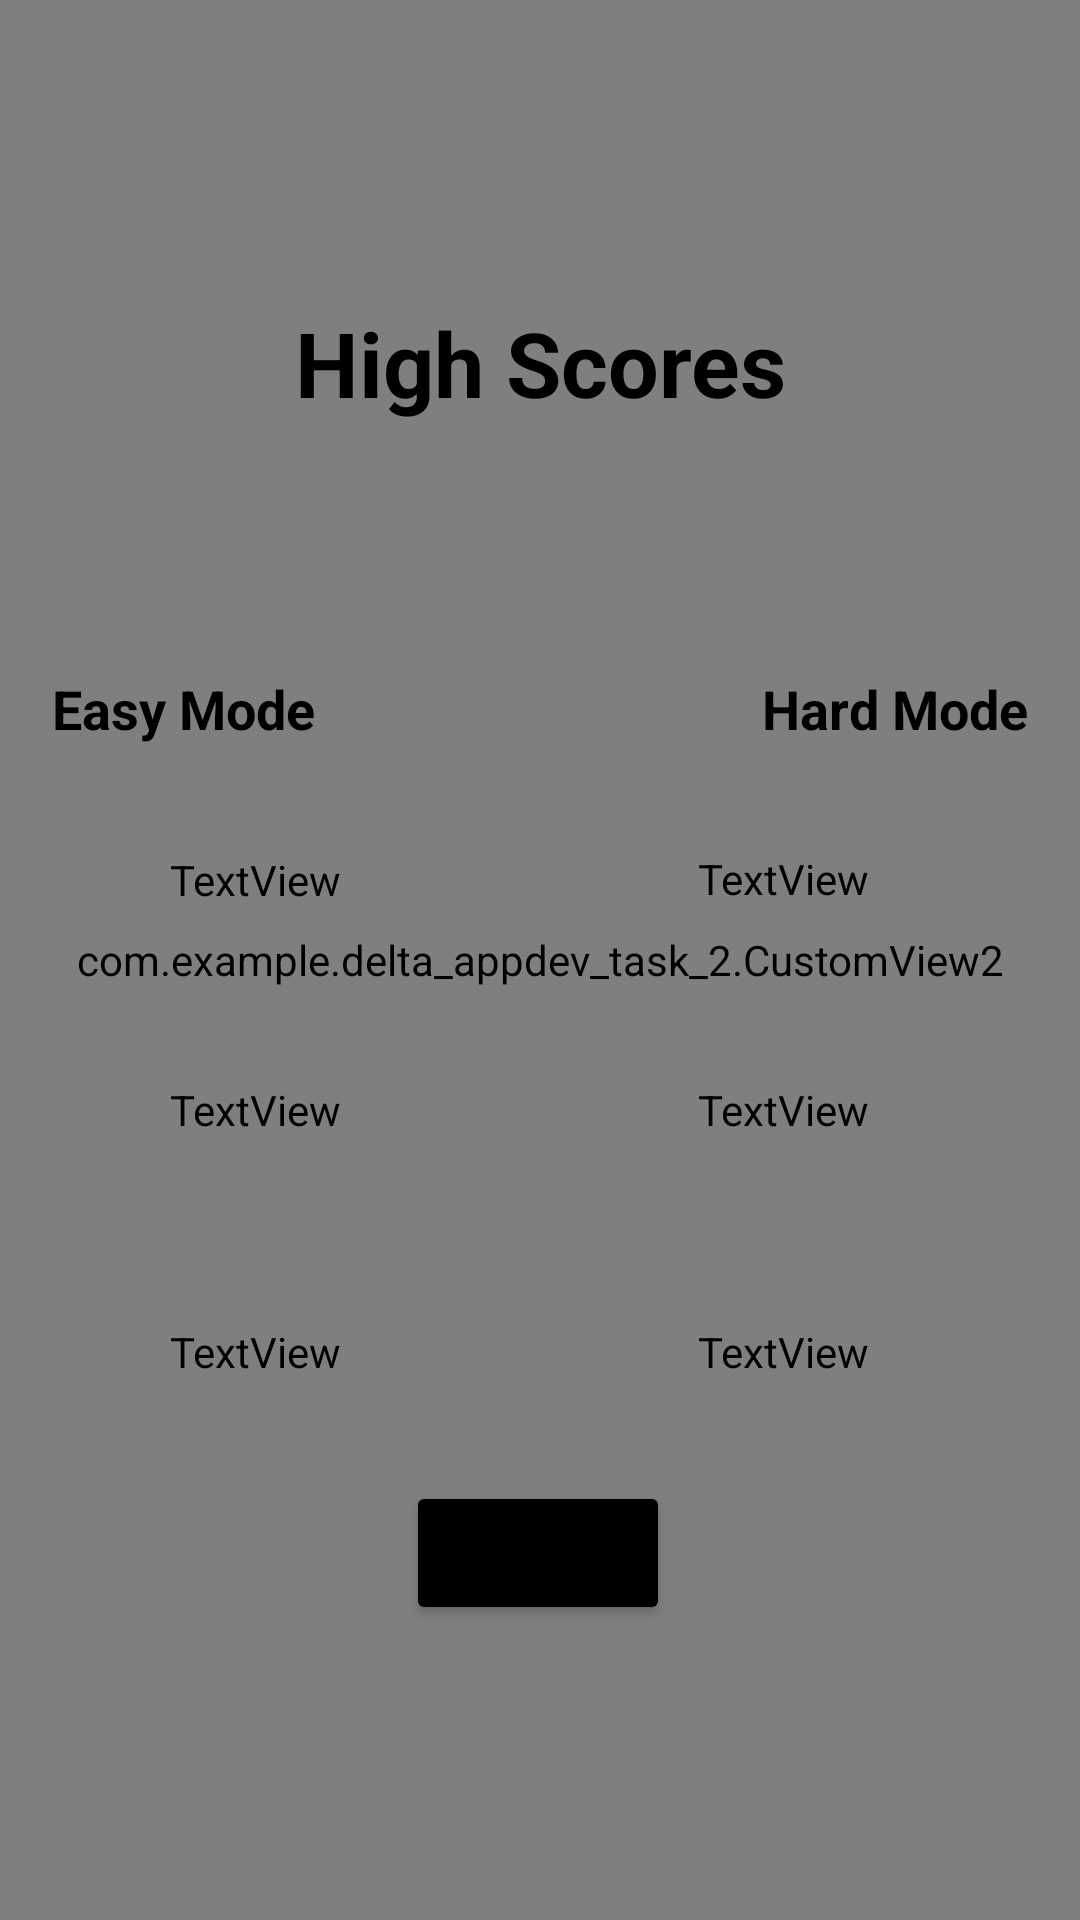

Reconstruct the res/layout file that produces this screen, plus the resources it refers to.
<!-- AndroidManifest.xml: application theme Theme.Deltaappdevtask2 -->
<!-- res/layout/activity_high_scores.xml -->
<?xml version="1.0" encoding="utf-8"?>
<androidx.constraintlayout.widget.ConstraintLayout xmlns:android="http://schemas.android.com/apk/res/android"
    xmlns:app="http://schemas.android.com/apk/res-auto"
    xmlns:tools="http://schemas.android.com/tools"
    android:layout_width="match_parent"
    android:layout_height="match_parent"
    tools:context=".highScores">

    <com.example.delta_appdev_task_2.CustomView2
        android:id="@+id/customView23"
        android:layout_width="match_parent"
        android:layout_height="match_parent"
        tools:layout_editor_absoluteX="17dp"
        tools:layout_editor_absoluteY="0dp" />

    <TextView
        android:id="@+id/textView3"
        android:layout_width="wrap_content"
        android:layout_height="wrap_content"
        android:text="High Scores"
        android:textAlignment="center"
        android:textSize="30sp"
        android:textStyle="bold"
        android:textColor="@color/black"
        app:layout_constraintBottom_toBottomOf="parent"
        app:layout_constraintEnd_toEndOf="parent"
        app:layout_constraintStart_toStartOf="parent"
        app:layout_constraintTop_toTopOf="parent"
        app:layout_constraintVertical_bias="0.168" />

    <TextView
        android:id="@+id/hs0"
        android:layout_width="wrap_content"
        android:layout_height="wrap_content"
        android:text="TextView"
        android:textColor="@color/black"
        app:layout_constraintBottom_toBottomOf="parent"
        app:layout_constraintEnd_toEndOf="parent"
        app:layout_constraintHorizontal_bias="0.187"
        app:layout_constraintStart_toStartOf="parent"
        app:layout_constraintTop_toTopOf="parent"
        app:layout_constraintVertical_bias="0.457" />

    <TextView
        android:id="@+id/hs1"
        android:layout_width="wrap_content"
        android:layout_height="wrap_content"
        android:text="TextView"
        android:textColor="@color/black"
        app:layout_constraintBottom_toBottomOf="@+id/customView23"
        app:layout_constraintEnd_toEndOf="parent"
        app:layout_constraintHorizontal_bias="0.187"
        app:layout_constraintStart_toStartOf="parent"
        app:layout_constraintTop_toTopOf="parent"
        app:layout_constraintVertical_bias="0.58" />

    <TextView
        android:id="@+id/hs2"
        android:layout_width="wrap_content"
        android:layout_height="wrap_content"
        android:text="TextView"
        android:textColor="@color/black"
        app:layout_constraintBottom_toBottomOf="parent"
        app:layout_constraintEnd_toEndOf="parent"
        app:layout_constraintHorizontal_bias="0.187"
        app:layout_constraintStart_toStartOf="parent"
        app:layout_constraintTop_toTopOf="@+id/customView23"
        app:layout_constraintVertical_bias="0.71" />

    <Button
        android:id="@+id/button4"
        android:layout_width="wrap_content"
        android:layout_height="wrap_content"
        android:backgroundTint="@color/black"
        android:onClick="backgo"
        android:text="Back"
        app:layout_constraintBottom_toBottomOf="@+id/customView23"
        app:layout_constraintEnd_toEndOf="parent"
        app:layout_constraintHorizontal_bias="0.498"
        app:layout_constraintStart_toStartOf="parent"
        app:layout_constraintTop_toTopOf="parent"
        app:layout_constraintVertical_bias="0.834" />

    <TextView
        android:id="@+id/textView5"
        android:layout_width="wrap_content"
        android:layout_height="wrap_content"
        android:text="Easy Mode"
        android:textColor="@color/black"
        android:textSize="18dp"
        android:textStyle="bold"
        app:layout_constraintBottom_toBottomOf="parent"
        app:layout_constraintEnd_toEndOf="parent"
        app:layout_constraintHorizontal_bias="0.064"
        app:layout_constraintStart_toStartOf="parent"
        app:layout_constraintTop_toTopOf="parent"
        app:layout_constraintVertical_bias="0.364" />

    <TextView
        android:id="@+id/textView6"
        android:layout_width="wrap_content"
        android:layout_height="wrap_content"
        android:text="Hard Mode"
        android:textColor="@color/black"
        android:textSize="18dp"
        android:textStyle="bold"
        app:layout_constraintBottom_toBottomOf="@+id/customView23"
        app:layout_constraintEnd_toEndOf="parent"
        app:layout_constraintHorizontal_bias="0.936"
        app:layout_constraintStart_toStartOf="parent"
        app:layout_constraintTop_toTopOf="@+id/customView23"
        app:layout_constraintVertical_bias="0.364" />

    <TextView
        android:id="@+id/HS0"
        android:layout_width="wrap_content"
        android:layout_height="wrap_content"
        android:text="TextView"
        android:textColor="@color/black"
        app:layout_constraintBottom_toBottomOf="parent"
        app:layout_constraintEnd_toEndOf="parent"
        app:layout_constraintHorizontal_bias="0.768"
        app:layout_constraintStart_toStartOf="parent"
        app:layout_constraintTop_toTopOf="parent"
        app:layout_constraintVertical_bias="0.456" />

    <TextView
        android:id="@+id/HS1"
        android:layout_width="wrap_content"
        android:layout_height="wrap_content"
        android:text="TextView"
        android:textColor="@color/black"
        app:layout_constraintBottom_toBottomOf="parent"
        app:layout_constraintEnd_toEndOf="parent"
        app:layout_constraintHorizontal_bias="0.768"
        app:layout_constraintStart_toStartOf="parent"
        app:layout_constraintTop_toTopOf="parent"
        app:layout_constraintVertical_bias="0.58" />

    <TextView
        android:id="@+id/HS2"
        android:layout_width="wrap_content"
        android:layout_height="wrap_content"
        android:text="TextView"
        android:textColor="@color/black"
        app:layout_constraintBottom_toBottomOf="parent"
        app:layout_constraintEnd_toEndOf="parent"
        app:layout_constraintHorizontal_bias="0.768"
        app:layout_constraintStart_toStartOf="parent"
        app:layout_constraintTop_toTopOf="@+id/customView23"
        app:layout_constraintVertical_bias="0.71" />


</androidx.constraintlayout.widget.ConstraintLayout>
<!-- resources referenced by this layout -->
<resources>
  <style name="Theme.Deltaappdevtask2" parent="Theme.MaterialComponents.DayNight.NoActionBar">
          
          <item name="colorPrimary">@color/purple_500</item>
          <item name="colorPrimaryVariant">@color/purple_700</item>
          <item name="colorOnPrimary">@color/white</item>
          
          <item name="colorSecondary">@color/teal_200</item>
          <item name="colorSecondaryVariant">@color/teal_700</item>
          <item name="colorOnSecondary">@color/black</item>
          
          <item name="android:statusBarColor" tools:targetApi="l">?attr/colorPrimaryVariant</item>
          
          <item name="fontFamily">@font/press_start_2p</item>
      </style>
  <!-- not gathered from this repository: default colours our renderer supplied (Android Studio template values) -->
  <color name="purple_500">#FF6200EE</color>
  <color name="purple_700">#FF3700B3</color>
  <color name="teal_200">#FF03DAC5</color>
  <color name="teal_700">#FF018786</color>
  <color name="black">#FF000000</color>
  <color name="white">#FFFFFFFF</color>
</resources>
